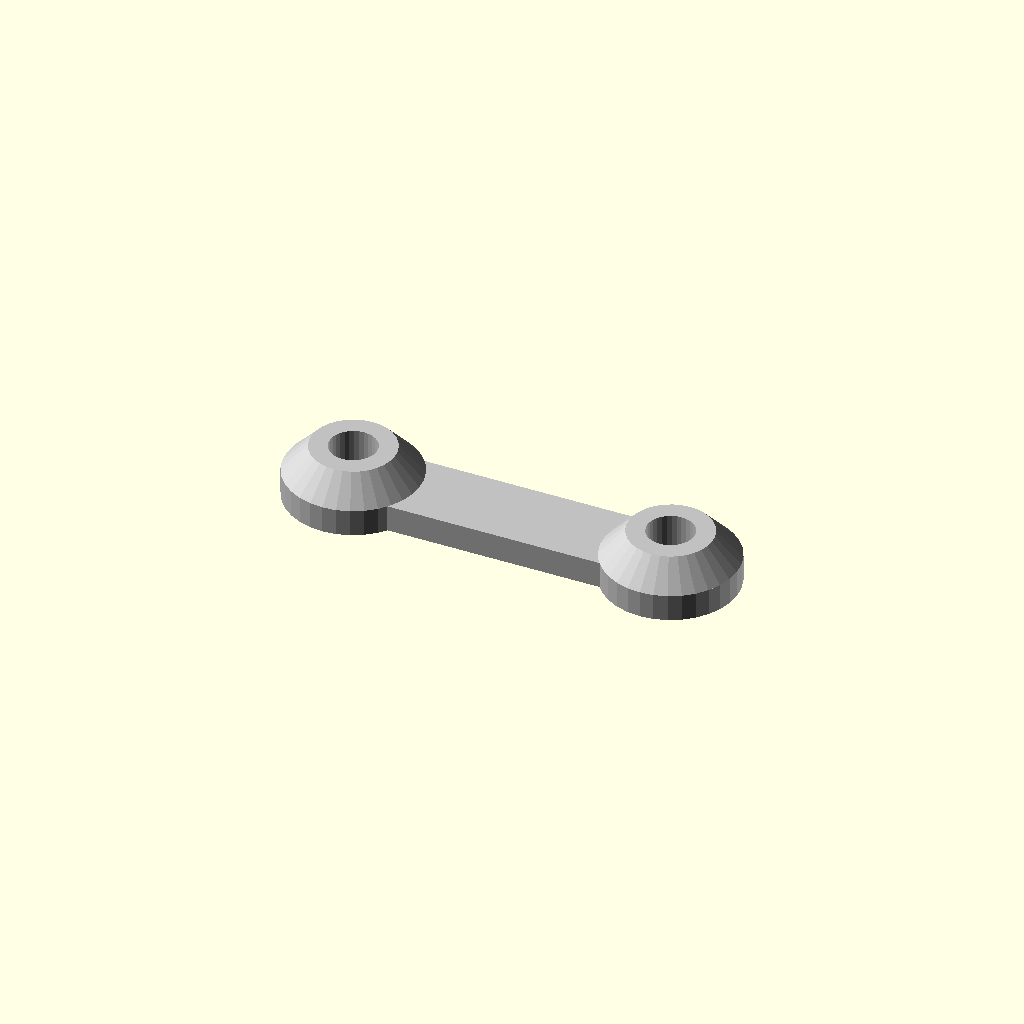
Cell 1 — every parameter at its default value.
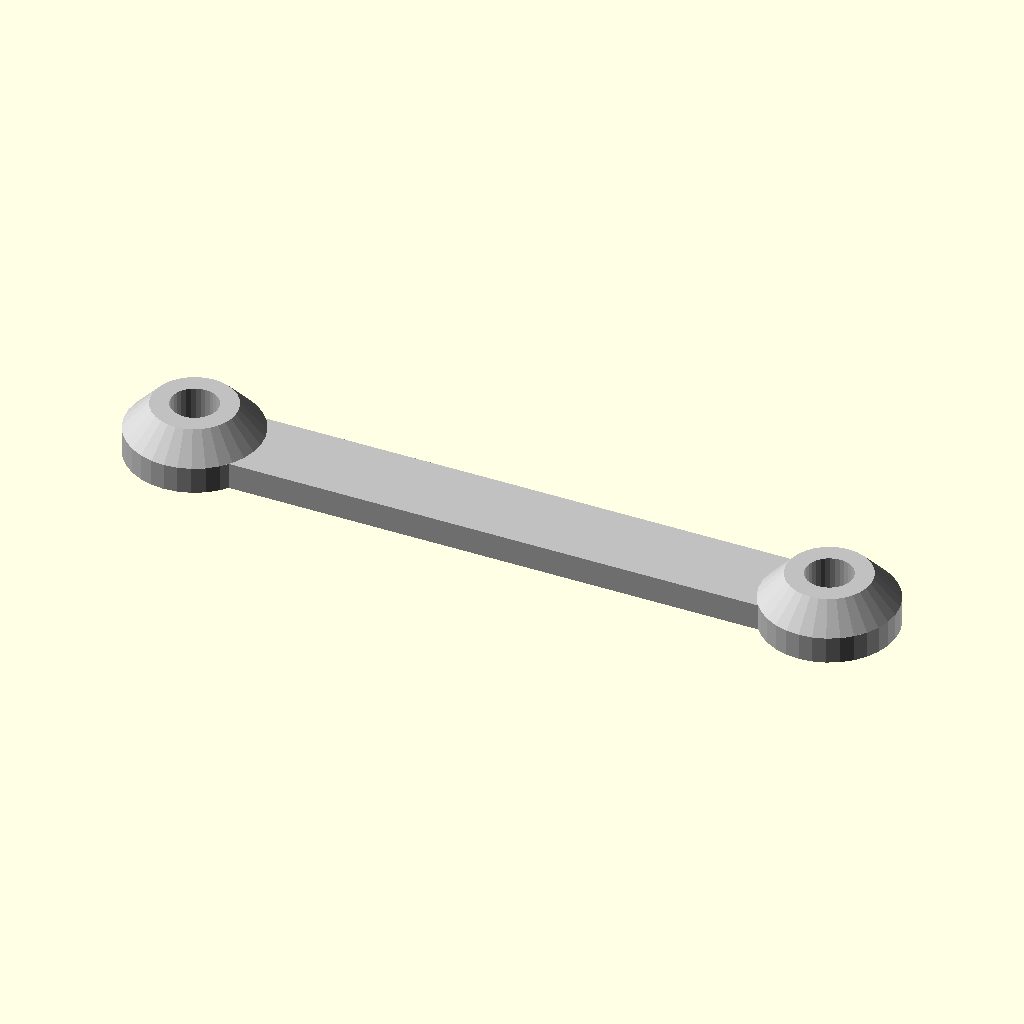
Cell 2: the same model with r1 = 24.
One fixed orthographic camera (rotation 55°, 0°, 25°; colour scheme Cornfield) for every cell.
Source of the model, botw/barbarian/belt_hang_clip.scad:
$fn=32;
r1=12;

color("silver") {
 // beltHangClip();
  translate([0,0,-11]) beltHangClipBack();
}
module beltHangClip() {
  difference() {
    scale([1,1,0.5]) rotate([90,0,0]) torus(r1,5);
    translate([0,0,-50]) cylinder(r=50,h=50);
  }
  translate([r1,0,-6]) post();
  translate([-r1,0,-6]) post();
}

module beltHangClipBack() {

    difference() {    
      union() {
        translate([r1,0,0]) cylinder(r=5,h=2);
        translate([-r1,0,0]) cylinder(r=5,h=2);
        translate([r1,0,2]) cylinder(r1=5,r2=3.125,h=2);
        translate([-r1,0,2]) cylinder(r1=5,r2=3.125,h=2);
        translate([-r1,-3,0]) cube([r1*2,6,2]);
      }
      translate([r1,0,-0.1]) cylinder(r=1.75,h=8.2);
      translate([-r1,0,-0.1]) cylinder(r=1.75,h=8.2);

      translate([-r1,0,-0.1]) cylinder(r=3,h=1.6);
      translate([r1,0,-0.1]) cylinder(r=3,h=1.6);

    }

}

module post() {
  difference() {
    union() {
      cylinder(r=3.125,h=6);
      translate([0,0,4]) cylinder(r1=3.125,r2=5,h=2);
    }
    translate([0,0,-0.5]) cylinder(r=1.49,h=10);
  }
}

module torus(r1,r2) {
  rotate_extrude(convexity = 10, $fn=$fn)
    translate([r1, 0, 0])
    circle(r = r2, $fn=$fn);
}
Parameter table extracted from the source (name, type, default, range or options):
r1: number, default 12
